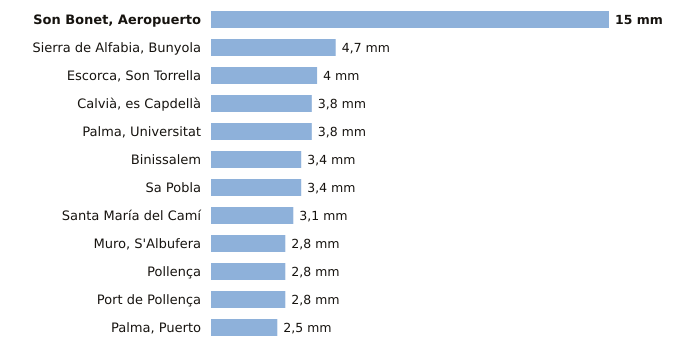

Values plotted in this chart, from the file beside it:
estacion, provincia, indicativo, mm_6_dias_anteriores, mm_hoy, mm_7_dias, horas_de_hoy
Son Bonet, Aeropuerto, Illes Balears, B275E, 15.0, 0.0, 15.0, 3
Sierra de Alfabia, Bunyola, Illes Balears, B248, 4.7, 0.0, 4.7, 3
Escorca, Son Torrella, Illes Balears, B684A, 4.0, 0.0, 4.0, 3
Calvià, es Capdellà, Illes Balears, B158X, 3.8, 0.0, 3.8, 2
Palma, Universitat, Illes Balears, B236C, 3.8, 0.0, 3.8, 3
Binissalem, Illes Balears, B662X, 3.4, 0.0, 3.4, 2
Sa Pobla, Illes Balears, B691Y, 3.4, 0.0, 3.4, 3
Santa María del Camí, Illes Balears, B656A, 3.1, 0.0, 3.1, 3
Muro, S'Albufera, Illes Balears, B605X, 2.8, 0.0, 2.8, 3
Pollença, Illes Balears, B760X, 2.8, 0.0, 2.8, 2
Port de Pollença, Illes Balears, B780X, 2.8, 0.0, 2.8, 2
Palma, Puerto, Illes Balears, B228, 2.5, 0.0, 2.5, 3
